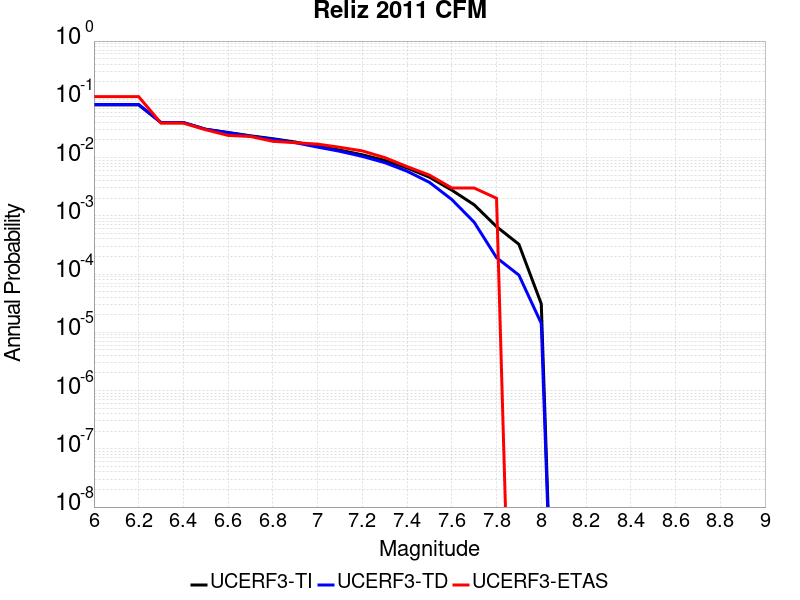

Data behind this chart, as committed beside it:
Magnitude, UCERF3-TI Prob, UCERF3-TD Prob, UCERF3-ETAS Prob
6.0, 0.08011, 0.08161, 0.111
6.1, 0.08011, 0.08161, 0.111
6.2, 0.08011, 0.08161, 0.111
6.3, 0.03984, 0.03994, 0.039
6.4, 0.03984, 0.03994, 0.039
6.5, 0.03065, 0.0305, 0.03
6.6, 0.02695, 0.02671, 0.024
6.7, 0.02362, 0.02329, 0.023
6.8, 0.02105, 0.02065, 0.019
6.9, 0.01848, 0.01801, 0.018
7.0, 0.01567, 0.01512, 0.017
7.1, 0.0134, 0.0128, 0.015
7.2, 0.01115, 0.01047, 0.013
7.3, 0.008932, 0.008187, 0.01
7.4, 0.006633, 0.00583, 0.007
7.5, 0.004605, 0.003756, 0.005
7.6, 0.002757, 0.001905, 0.003
7.7, 0.001547, 7.7654945E-4, 0.003
7.8, 6.52509E-4, 1.9141272E-4, 0.002
7.9, 3.2415867E-4, 9.591552E-5, 0.0
8.0, 3.090922E-5, 1.4238949E-5, 0.0
